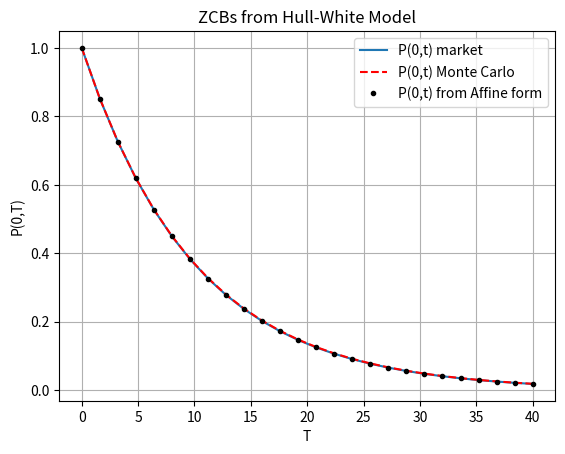

Write the Python code that produced this figure.
#%%
"""
Created on July 12 2021
Hull-White Model, Simulation of the Model + Computation of ZCBs, P(0,t)

[redacted]
The course is based on the book “Mathematical Modeling and Computation
in Finance: With Exercises and Python and MATLAB Computer Codes”,
by C.W. Oosterlee and L.A. Grzelak, World Scientific Publishing Europe Ltd, 2019.
[redacted]
"""

import numpy as np
import matplotlib.pyplot as plt
import scipy.integrate as integrate

def f0T(t,P0T):
    # time-step needed for differentiation
    dt = 0.01    
    expr = - (np.log(P0T(t+dt))-np.log(P0T(t-dt)))/(2*dt)
    return expr

def GeneratePathsHWEuler(NoOfPaths,NoOfSteps,T,P0T, lambd, eta):    
    
    # Initial interest rate is a forward rate at time t->0
    r0 = f0T(0.01,P0T)
    theta = lambda t: 1.0/lambd * (f0T(t+dt,P0T)-f0T(t-dt,P0T))/(2.0*dt) + f0T(t,P0T) + eta*eta/(2.0*lambd*lambd)*(1.0-np.exp(-2.0*lambd*t))      
    
    #theta = lambda t: 0.1 +t -t
    #print("changed theta")
    
    Z = np.random.normal(0.0,1.0,[NoOfPaths,NoOfSteps])
    W = np.zeros([NoOfPaths, NoOfSteps+1])
    R = np.zeros([NoOfPaths, NoOfSteps+1])
    M = np.zeros([NoOfPaths, NoOfSteps+1])
    M[:,0]= 1.0
    R[:,0]= r0
    time = np.zeros([NoOfSteps+1])
        
    dt = T / float(NoOfSteps)
    for i in range(0,NoOfSteps):
        # making sure that samples from normal have mean 0 and variance 1
        if NoOfPaths > 1:
            Z[:,i] = (Z[:,i] - np.mean(Z[:,i])) / np.std(Z[:,i])
        W[:,i+1] = W[:,i] + np.power(dt, 0.5)*Z[:,i]
        R[:,i+1] = R[:,i] + lambd*(theta(time[i]) - R[:,i]) * dt + eta* (W[:,i+1]-W[:,i])
        M[:,i+1] = M[:,i] * np.exp((R[:,i+1]+R[:,i])*0.5*dt)
        time[i+1] = time[i] +dt
        
    # Outputs
    paths = {"time":time,"R":R,"M":M}
    return paths

def HW_theta(lambd,eta,P0T):
    dt = 0.01    
    theta = lambda t: 1.0/lambd * (f0T(t+dt,P0T)-f0T(t-dt,P0T))/(2.0*dt) + f0T(t,P0T) + eta*eta/(2.0*lambd*lambd)*(1.0-np.exp(-2.0*lambd*t))
    #print("CHANGED THETA")
    return theta#lambda t: 0.1+t-t

def HW_A(lambd,eta,P0T,T1,T2):
    tau = T2-T1
    zGrid = np.linspace(0.0,tau,250)
    B_r = lambda tau: 1.0/lambd * (np.exp(-lambd *tau)-1.0)
    theta = HW_theta(lambd,eta,P0T)    
    temp1 = lambd * integrate.trapezoid(theta(T2-zGrid)*B_r(zGrid),zGrid)  
    temp2 = eta*eta/(4.0*np.power(lambd,3.0)) * (np.exp(-2.0*lambd*tau)*(4*np.exp(lambd*tau)-1.0) -3.0) + eta*eta*tau/(2.0*lambd*lambd)
    return temp1 + temp2

def HW_B(lambd,eta,T1,T2):
    return 1.0/lambd *(np.exp(-lambd*(T2-T1))-1.0)

def HW_ZCB(lambd,eta,P0T,T1,T2,rT1):
    B_r = HW_B(lambd,eta,T1,T2)
    A_r = HW_A(lambd,eta,P0T,T1,T2)
    return np.exp(A_r + B_r *rT1)

def mainCalculation():
    NoOfPaths = 20000
    NoOfSteps = 25
       
    lambd = 0.04
    eta   = 0.01

    # We define a ZCB curve (obtained from the market)
    P0T = lambda T: np.exp(-0.1*T)
    
    # Initial r_0
    r0 = f0T(0.01,P0T)    
       
    # In this experiment we compare ZCB from the Market and Monte Carlo
    "Monte Carlo part"   
    T = 40
    paths= GeneratePathsHWEuler(NoOfPaths,NoOfSteps,T,P0T, lambd, eta)
    M = paths["M"]
    ti = paths["time"]
    #dt = timeGrid[1]-timeGrid[0]
    
    # Here we compare the price of an option on a ZCB from Monte Carlo the Market  
    P_tMC = np.zeros([NoOfSteps+1])
    for i in range(0,NoOfSteps+1):
        P_tMC[i] = np.mean(1.0/M[:,i])
   
    # Analytical expression for ZCB using the Affine properties of the HW model
    P_tHW = np.zeros([NoOfSteps+1])
    for i in range(0,NoOfSteps+1):
        P_tHW[i] = HW_ZCB(lambd,eta,P0T,0.0,ti[i],r0)
   
    plt.figure(1)
    plt.grid()
    plt.xlabel('T')
    plt.ylabel('P(0,T)')
    plt.plot(ti,P0T(ti))
    plt.plot(ti,P_tMC,'--r')
    plt.plot(ti,P_tHW,'.k')
    plt.legend(['P(0,t) market','P(0,t) Monte Carlo','P(0,t) from Affine form'])
    plt.title('ZCBs from Hull-White Model')
    
mainCalculation()